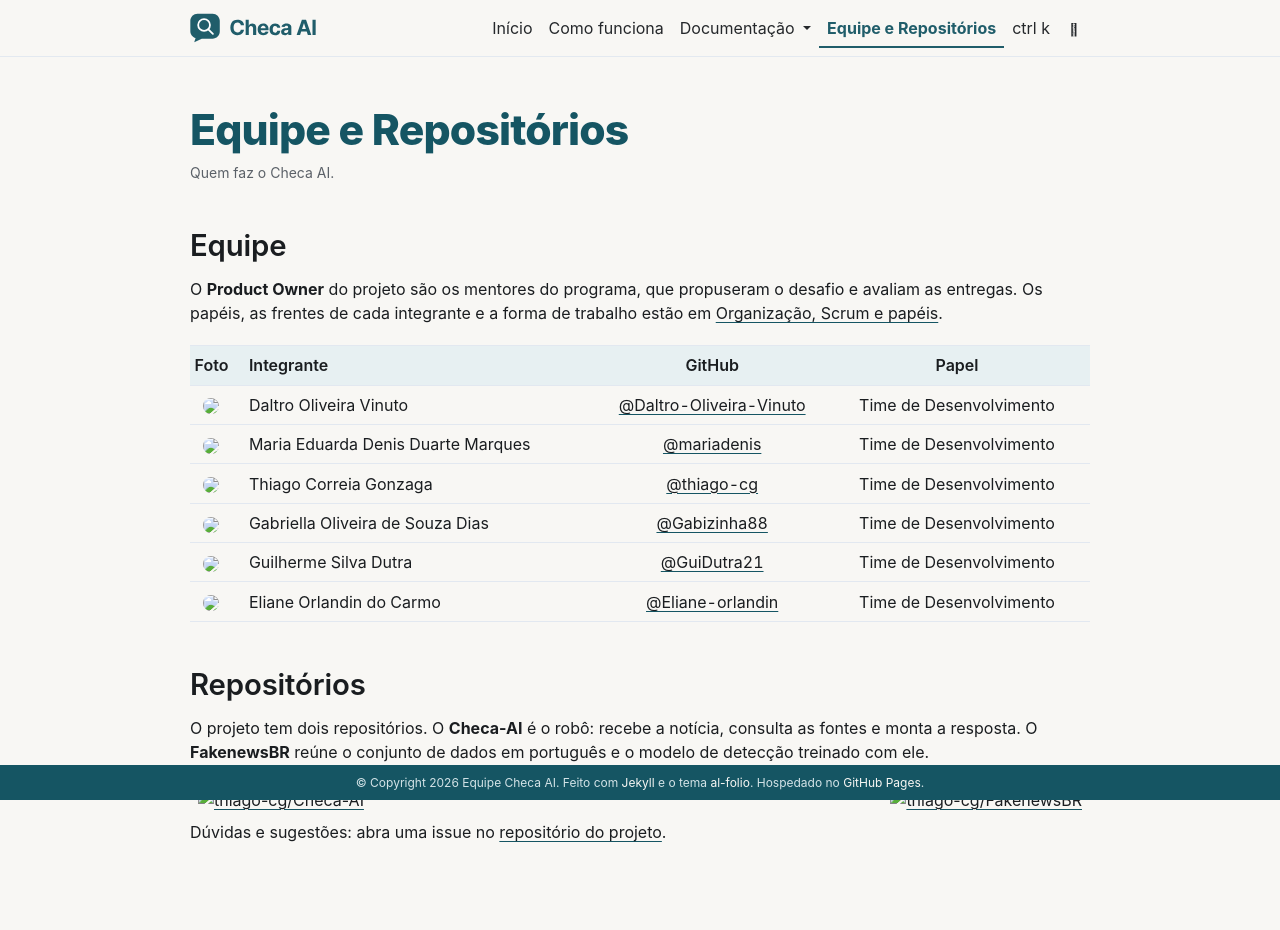

repository: mariadenis/crosscheckbr-site · page: equipe/index.html · generator: jekyll

---
layout: page
permalink: /equipe/
title: Equipe e Repositórios 
description: Quem faz o Checa AI.
nav: true
nav_order: 3
---
## Equipe 

O **Product Owner** do projeto são os mentores do programa, que propuseram o desafio e avaliam as entregas. Os papéis, as frentes de cada integrante e a forma de trabalho estão em [Organização, Scrum e papéis]({{ '/organizacao/' | relative_url }}).

| Foto | Integrante | GitHub | Papel |
| :---: | :--- | :---: | :---: | :--- |
| <img src="https://github.com/Daltro-Oliveira-Vinuto.png" width="50" style="border-radius: 50%;"> | Daltro Oliveira Vinuto | [@Daltro-Oliveira-Vinuto](https://github.com/Daltro-Oliveira-Vinuto) | Time de Desenvolvimento |
| <img src="https://github.com/mariadenis.png" width="50" style="border-radius: 50%;"> | Maria Eduarda Denis Duarte Marques | [@mariadenis](https://github.com/mariadenis) | Time de Desenvolvimento |
| <img src="https://github.com/thiago-cg.png" width="50" style="border-radius: 50%;"> | Thiago Correia Gonzaga | [@thiago-cg](https://github.com/thiago-cg) | Time de Desenvolvimento |
| <img src="https://github.com/Gabizinha88.png" width="50" style="border-radius: 50%;"> | Gabriella Oliveira de Souza Dias | [@Gabizinha88](https://github.com/Gabizinha88) | Time de Desenvolvimento |
| <img src="https://github.com/GuiDutra21.png" width="50" style="border-radius: 50%;"> | Guilherme Silva Dutra | [@GuiDutra21](https://github.com/GuiDutra21) | Time de Desenvolvimento |
| <img src="https://github.com/Eliane-orlandin.png" width="50" style="border-radius: 50%;"> | Eliane Orlandin do Carmo | [@Eliane-orlandin](https://github.com/Eliane-orlandin) | Time de Desenvolvimento |

## Repositórios 

O projeto tem dois repositórios. O **Checa-AI** é o robô: recebe a notícia, consulta as fontes e monta a resposta. O **FakenewsBR** reúne o conjunto de dados em português e o modelo de detecção treinado com ele.

{% if site.data.repositories.github_repos %}

<div class="repositories d-flex flex-wrap flex-md-row flex-column justify-content-between align-items-center">
  {% for repo in site.data.repositories.github_repos %}
    {% include repository/repo.liquid repository=repo %}
  {% endfor %}
</div>
{% endif %}


Dúvidas e sugestões: abra uma issue no [repositório do projeto](https://github.com/thiago-cg/Checa-AI).
